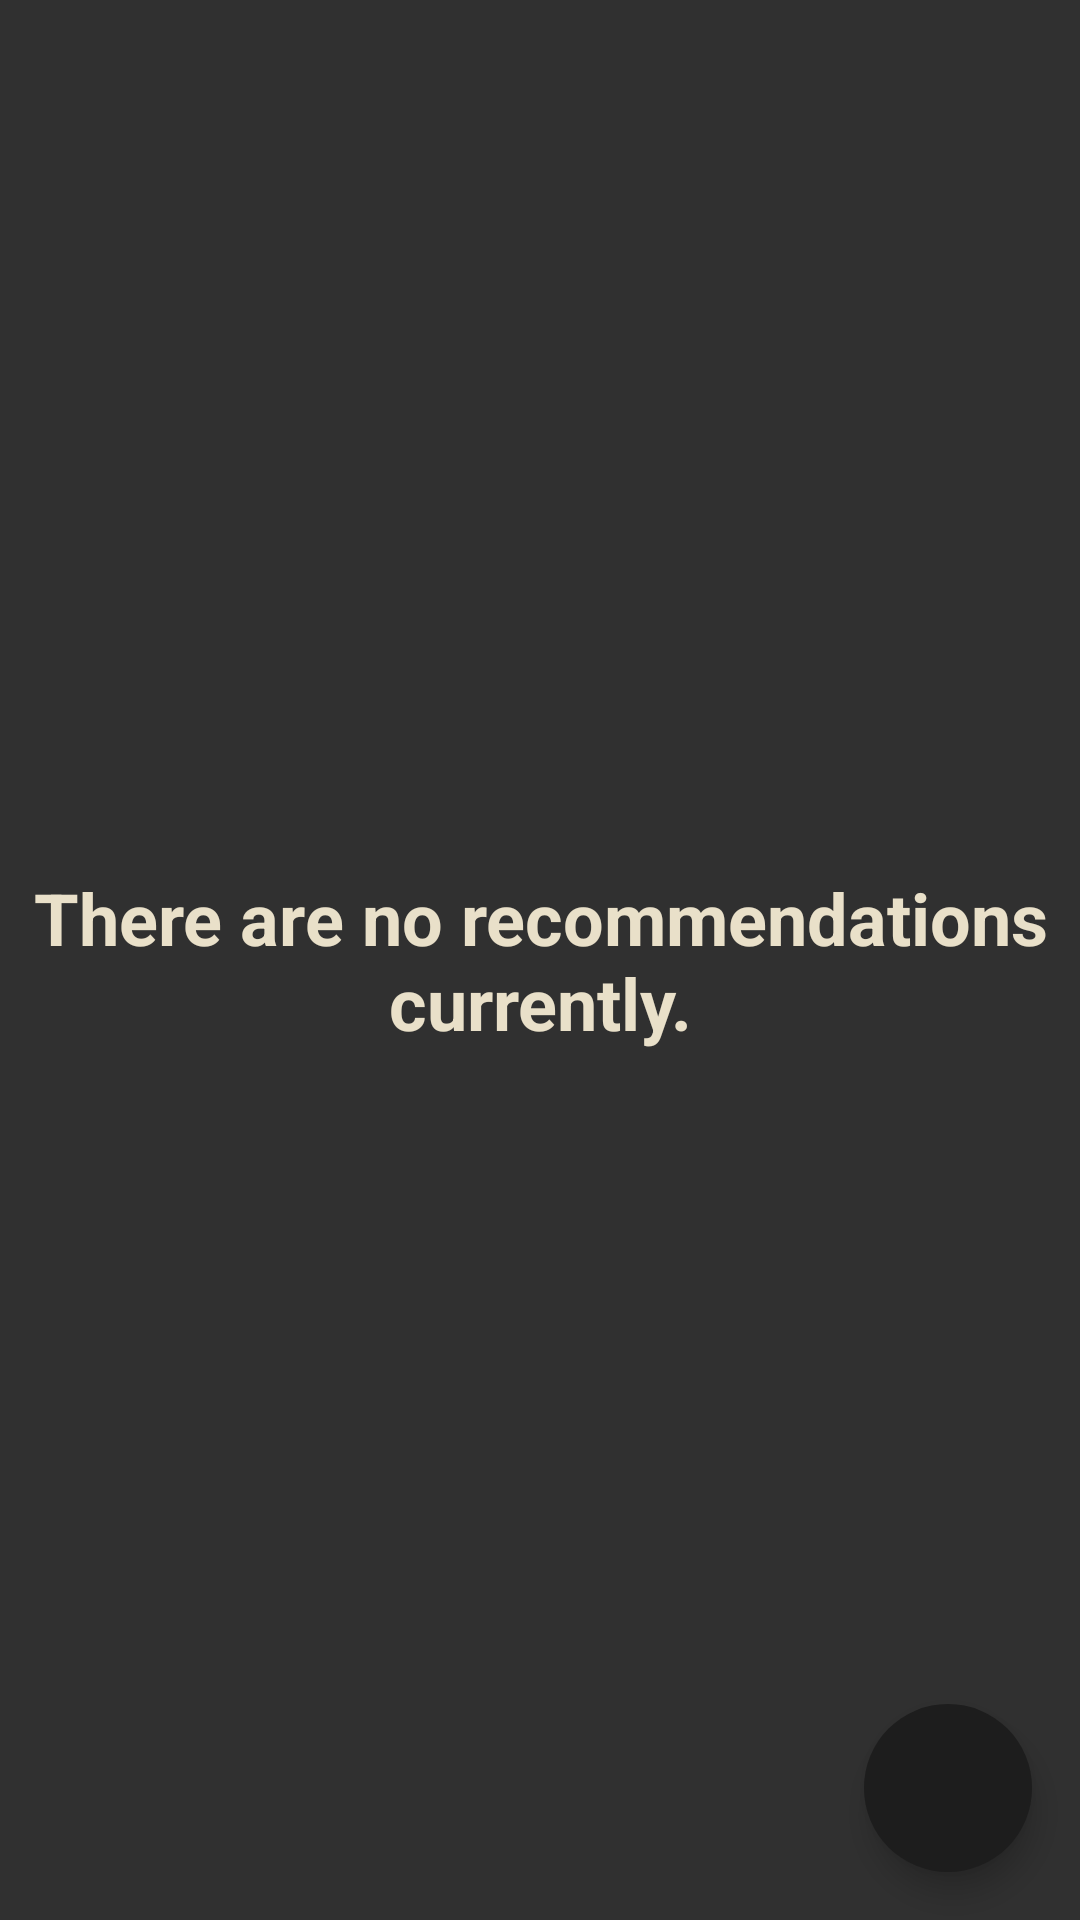

The Android layout XML behind this screen, and the referenced resources:
<!-- AndroidManifest.xml: application theme Theme.AppCompat.NoActionBar -->
<!-- res/layout/recommendations_fragment.xml -->
<?xml version="1.0" encoding="utf-8"?>
<FrameLayout xmlns:android="http://schemas.android.com/apk/res/android"
    xmlns:app="http://schemas.android.com/apk/res-auto"
    xmlns:tools="http://schemas.android.com/tools"
    android:layout_width="match_parent"
    android:layout_height="match_parent"
    tools:context=".ui.all_recommendation_movies.RecommendationsFragment">

    <androidx.constraintlayout.widget.ConstraintLayout
        android:layout_width="match_parent"
        android:layout_height="match_parent">

        <androidx.recyclerview.widget.RecyclerView
            android:id="@+id/recommendations_rv"
            android:layout_width="match_parent"
            android:layout_height="match_parent"
            android:paddingBottom="10dp"
            app:layout_constraintBottom_toBottomOf="parent"
            app:layout_constraintEnd_toEndOf="parent"
            app:layout_constraintStart_toStartOf="parent"
            app:layout_constraintTop_toTopOf="parent" />


        <ProgressBar
            android:id="@+id/progress_bar"
            android:layout_width="wrap_content"
            android:layout_height="wrap_content"
            android:indeterminate="true"
            android:visibility="gone"
            app:layout_constraintBottom_toBottomOf="parent"
            app:layout_constraintEnd_toEndOf="parent"
            app:layout_constraintStart_toStartOf="parent"
            app:layout_constraintTop_toTopOf="parent" />

        <com.google.android.material.floatingactionbutton.FloatingActionButton
            android:id="@+id/floatingActionButton"
            android:layout_width="wrap_content"
            android:layout_height="wrap_content"
            android:layout_marginEnd="16dp"
            android:layout_marginBottom="16dp"
            android:backgroundTint="@color/fab_color"
            android:clickable="true"
            android:contentDescription="@string/fab_content_desc"
            android:focusable="true"
            android:src="@drawable/baseline_arrow_upward_24"
            app:borderWidth="0dp"
            app:layout_constraintBottom_toBottomOf="parent"
            app:layout_constraintEnd_toEndOf="parent"
            tools:ignore="MissingConstraints" />


    </androidx.constraintlayout.widget.ConstraintLayout>
    <LinearLayout
        android:id="@+id/empty_linear_layout"
        android:layout_width="match_parent"
        android:layout_height="match_parent"
        android:gravity="center"
        android:orientation="vertical">

        <ImageView
            android:id="@+id/empty_list_image"
            android:layout_width="match_parent"
            android:layout_height="500dp"
            android:layout_gravity="center"
            android:contentDescription="@string/empty_list_icon"
            android:src="@drawable/movie_illustration"
            android:visibility="gone" />

        <TextView
            android:id="@+id/empty_title"
            android:layout_width="wrap_content"
            android:layout_height="wrap_content"
            android:gravity="center"
            android:padding="10dp"
            android:text="@string/empty_recommendations"
            android:textColor="@color/soft_off_white"
            android:textSize="24dp"
            android:textStyle="bold" />
    </LinearLayout>
</FrameLayout>
<!-- resources referenced by this layout -->
<resources>
  <color name="fab_color">#1D1D1D</color>
  <color name="soft_off_white">#e9e0c9</color>
  <!-- drawable movie_illustration: png bitmap (drawable, 113598 bytes) -->
  <string name="empty_list_icon" translatable="false">empty_list_icon</string>
  <string name="empty_recommendations">There are no recommendations currently.</string>
  <string name="fab_content_desc">Add New Movie</string>
</resources>
